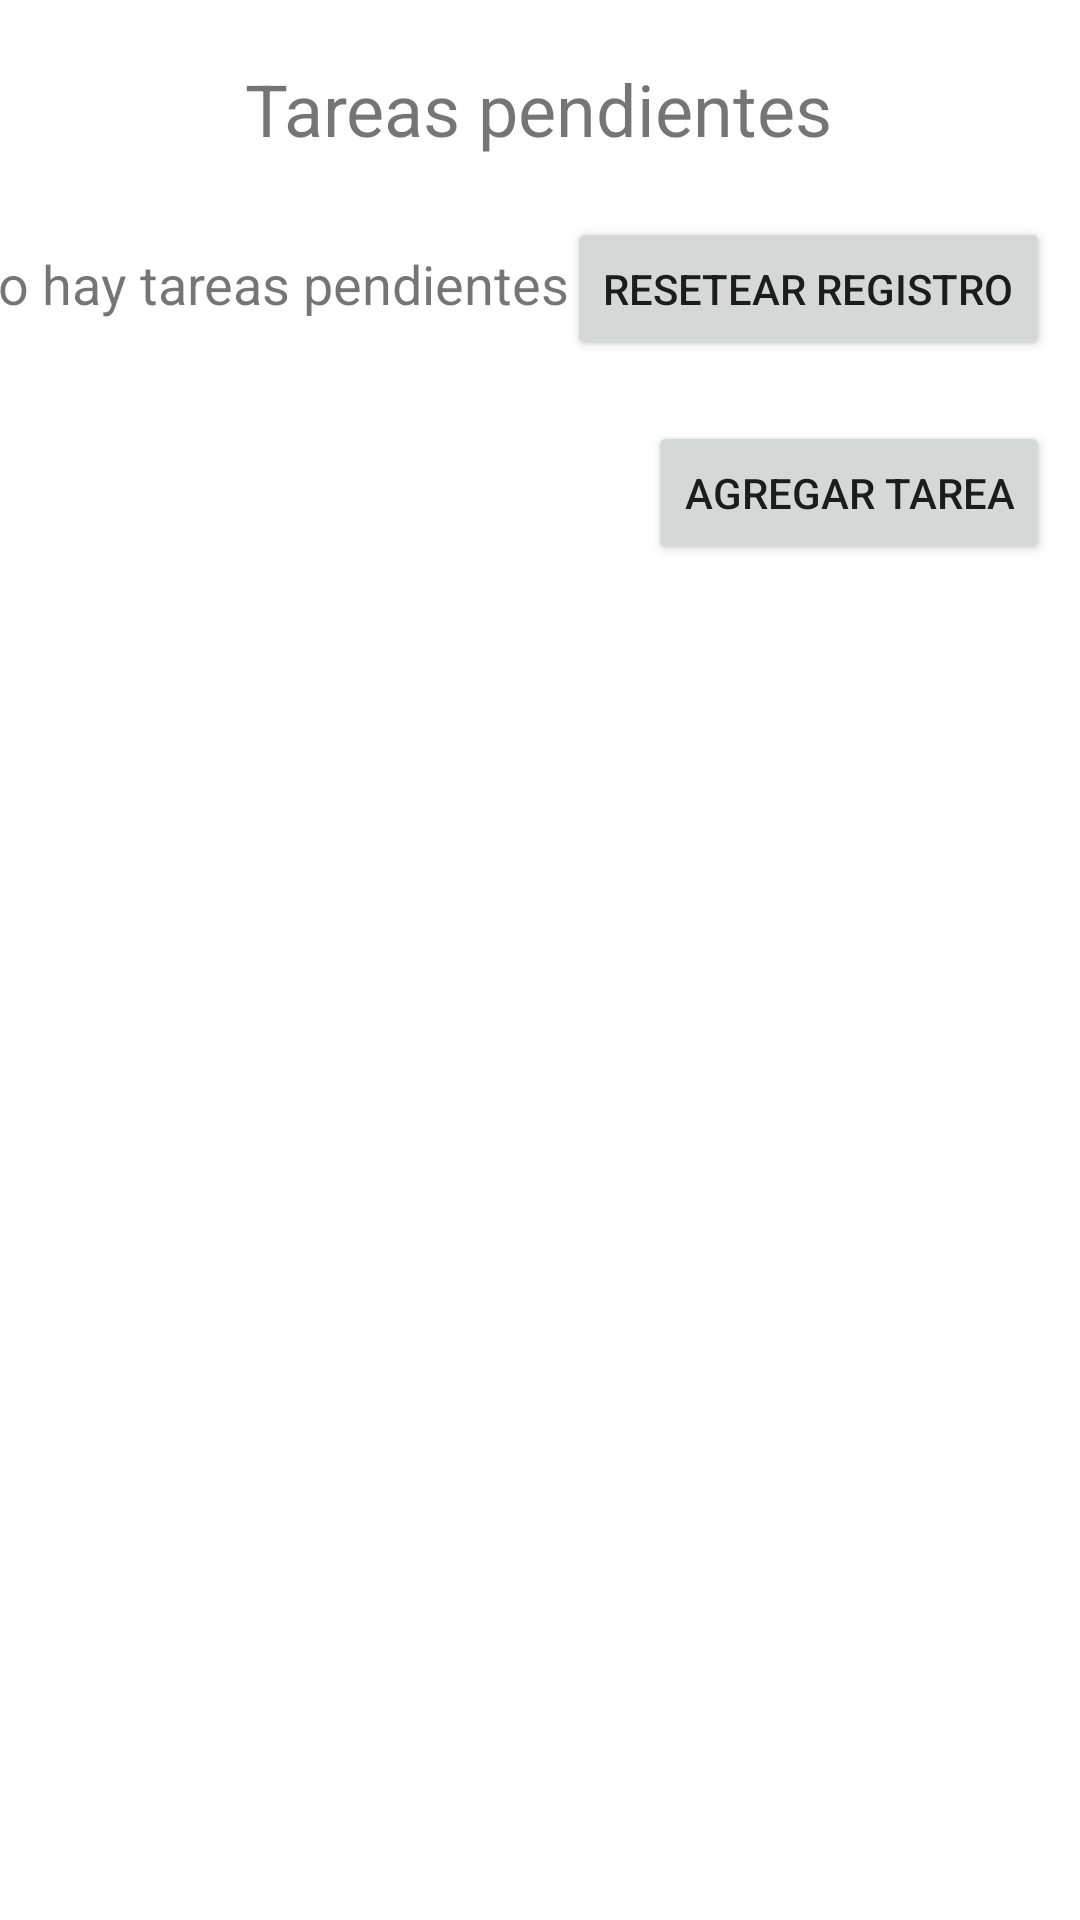

Write the Android layout XML for this screen, with the resource values it uses.
<!-- AndroidManifest.xml: application theme AppTheme -->
<!-- res/layout/activity_tareas_pendientes.xml -->
<?xml version="1.0" encoding="utf-8"?>
<androidx.constraintlayout.widget.ConstraintLayout xmlns:android="http://schemas.android.com/apk/res/android"
    xmlns:app="http://schemas.android.com/apk/res-auto"
    xmlns:tools="http://schemas.android.com/tools"
    android:layout_width="match_parent"
    android:layout_height="match_parent"
    tools:context=".TareasPendientesActivity">

    <TextView
        android:id="@+id/title"
        android:layout_width="wrap_content"
        android:layout_height="wrap_content"
        android:layout_marginTop="20dp"
        android:text="@string/tareas_pend"
        android:textSize="24sp"
        app:layout_constraintEnd_toEndOf="parent"
        app:layout_constraintHorizontal_bias="0.498"
        app:layout_constraintStart_toStartOf="parent"
        app:layout_constraintTop_toTopOf="parent" />

    <ImageView
        android:id="@+id/imageView"
        android:layout_width="60dp"
        android:layout_height="wrap_content"
        android:layout_marginStart="16dp"
        android:layout_marginTop="20dp"
        android:onClick="countClick"
        app:layout_constraintStart_toStartOf="parent"
        app:layout_constraintTop_toBottomOf="@+id/title"
        tools:srcCompat="@tools:sample/avatars" />

    <Button
        android:id="@+id/back"
        android:layout_width="wrap_content"
        android:layout_height="wrap_content"
        android:layout_marginEnd="10dp"
        android:onClick="backToRegister"
        android:text="@string/back"
        app:layout_constraintEnd_toEndOf="parent"
        app:layout_constraintTop_toTopOf="@+id/imageView" />

    <Button
        android:id="@+id/addTarea"
        android:layout_width="wrap_content"
        android:layout_height="wrap_content"
        android:layout_marginTop="20dp"
        android:layout_marginEnd="10dp"
        android:onClick="addTarea"
        android:text="@string/add_task"
        app:layout_constraintEnd_toEndOf="parent"
        app:layout_constraintTop_toBottomOf="@+id/back" />

    <LinearLayout
        android:id="@+id/tareasLayout"
        android:layout_width="388dp"
        android:layout_height="433dp"
        android:layout_marginTop="10dp"
        android:orientation="vertical"
        app:layout_constraintEnd_toEndOf="parent"
        app:layout_constraintStart_toStartOf="parent"
        app:layout_constraintTop_toBottomOf="@+id/imageView">

        <TextView
            android:id="@+id/noTask"
            android:layout_width="match_parent"
            android:layout_height="wrap_content"
            android:text="@string/no_task"
            android:textSize="18sp" />
    </LinearLayout>
</androidx.constraintlayout.widget.ConstraintLayout>
<!-- resources referenced by this layout -->
<resources>
  <string name="add_task">Agregar tarea</string>
  <string name="back">Resetear registro</string>
  <string name="no_task">No hay tareas pendientes</string>
  <string name="tareas_pend">Tareas pendientes</string>
  <style name="AppTheme" parent="Theme.MaterialComponents.DayNight.DarkActionBar">
          
          <item name="colorPrimary">@color/colorPrimary</item>
          <item name="colorPrimaryDark">@color/colorPrimaryDark</item>
          <item name="colorAccent">@color/colorAccent</item>
      </style>
  <!-- not gathered from this repository: default colours our renderer supplied (Android Studio template values) -->
  <color name="colorPrimary">#FF6200EE</color>
  <color name="colorPrimaryDark">#FF3700B3</color>
  <color name="colorAccent">#FF03DAC5</color>
</resources>
